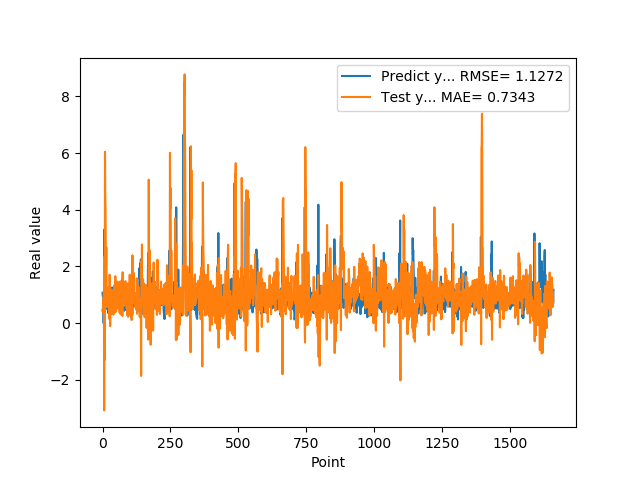

The file beside this chart, header and first rows:
1.074290990829999792e+00, 4.680219926386429141e-01
9.521890282630000035e-01, 3.881883664580316196e-01
9.879170060160000766e-01, 8.323014241561607074e-01
1.011654973029999960e+00, 7.592794418206023632e-01
0.000000000000000000e+00, 5.797413965414617287e-01
7.643579840659999736e-01, 1.139304786925400936e+00
7.788103222849999119e-01, -3.074298051081416183e+00
3.306220054629999794e+00, 2.341561311602264883e+00
1.055441975589999970e+00, -1.287179419314335549e+00
7.543110251430000801e-01, 6.044122703013358411e+00
7.915459871289999283e-01, 4.483406608808530258e+00
1.409499049189999909e+00, 4.098783672010823054e+00
8.875439763070001042e-01, 2.412583871922911349e+00
6.401469707490000660e-01, 2.043681448839552939e+00
5.082880258560000808e-01, 2.676114091756340407e+00
8.640019893649999450e-01, 1.336395293467714351e+00
5.725920200349999822e-01, 5.684384848682130231e-01
8.469420075419999971e-01, 1.123922010676638772e+00
9.181020259860001032e-01, 6.204698411456989193e-01
7.976629734039999420e-01, 6.767418093665564793e-01
9.608020186419998776e-01, 8.726274917202078152e-01
9.555831551549999192e-01, 6.127658056296542144e-01
3.470349907879999862e-01, 6.702967088682699748e-01
9.546210169789999256e-01, 1.278973931794108232e+00
1.293938040730000072e+00, 1.569135733829414014e-01
5.251880288119999962e-01, 4.261813527198637930e-01
4.773890078070000542e-01, 1.709499959060913676e+00
1.275226235389999907e+00, 1.153188202444330068e+00
8.723750114439999814e-01, -1.027886783720448893e-01
8.355640172959999390e-01, 9.487911308052027204e-01
7.321749925609999377e-01, 1.040990270933442652e+00
7.640249729160000225e-01, 7.268676918236179896e-01
4.072830080990000323e-01, 3.207381610314868903e-01
4.752210080619999610e-01, 1.189764387226889042e+00
8.781340122220000488e-01, 9.125713515597085879e-01
7.414129972460000717e-01, 5.421485342606890967e-01
1.258002042770000051e+00, 1.042775618964729700e+00
1.069700956339999953e+00, 8.962295621456487504e-01
7.274609804150000691e-01, 8.238340063231909260e-01
7.892770171170000459e-01, 9.623225181684621488e-01
6.237750053410000550e-01, 3.068447730936841311e-01
6.914690136910000007e-01, 6.390310228980593532e-01
8.557710051540000640e-01, 6.394854030564952607e-01
7.093830108640000187e-01, 7.403752097061137016e-01
1.014547944070000041e+00, 1.340437581339952722e+00
1.115731000900000103e+00, 5.970324573292365988e-01
4.182830154900000208e-01, 8.365520066240108576e-01
1.002280950550000105e+00, 1.656671272652567417e+00
1.218860983849999968e+00, 3.889702510815626346e-01
1.143296003339999922e+00, 6.796765149514526483e-01
6.528189778330000248e-01, 5.234527681998415449e-01
6.746559739110000731e-01, 1.322182372634613134e+00
6.009536385540000802e-01, 5.771823496809705967e-01
6.694570183749999348e-01, 6.706971882327450452e-01
6.538079977039999990e-01, 5.996626366700553712e-01
7.814120054240000224e-01, 1.468628798876158603e+00
1.206303954120000022e+00, 9.529786258621966155e-01
8.469259738919999725e-01, 5.139880974190043084e-01
8.286409974099999687e-01, 1.189510325280970671e+00
6.482390165329999787e-01, 8.441908313894820326e-01
5.623700022700000023e-01, 7.750617547797098439e-01
... 1,599 more rows
